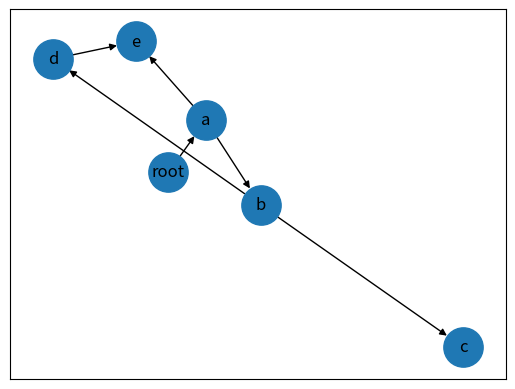

This chart was generated by the following Python code: (Note: this script raises an exception after producing the figure.)
'''
    Author : @anushkrishnav
    Built using : networkx .
    It is a gold standard for Python DAGs (and other graphs).
    You can create a networkx directed graph with a list of tuples
    that represent the graph edges:
'''
import networkx as nx
from matplotlib import pyplot as plt


class DAG:

    def __init__(self):
        self.graph = nx.DiGraph()

    def addEdges(self, edges):
        """Function to add one edge at a time and
        check if the graph is acyclic post insertion"""
        self.graph.add_edge(edges)
        if nx.is_directed_acyclic_graph(self.graph):
            pass
        else:
            raise "Unable to insert " + str(edges) + "This is an Acyclic graph"
            self.graph.remove_edge(edges)

    def AddSetofEdges(self, listt):
        """Function to all a list of edges and
        check is the graph is an DAG for furthur details refer networkx"""
        self.graph.add_edges_from(listt)
        if nx.is_directed_acyclic_graph(self.graph):
            pass
        else:
            raise "This is an acyclic graph check your edges"
            self.graph.remove_edge(listt)

    def Visualise(self, location="home"):
        """It uses Matplotlib to visualise the DAG .
        The graph is stored in a PNG format . So name the file accourdingly
        eg
        >>> DAG.Visualise(home / img.png)"""
        if self.graph is None:
            return "There is no graph consider adding edges to visualise"
        plt.tight_layout()
        nx.draw_networkx(self.graph, arrows=True, node_size=800)
        plt.savefig(location, format="PNG")
        plt.clf()
        return "Graph generated"

    
graph = DAG()


graph.AddSetofEdges([("root", "a"), ("a", "b"),
                    ("a", "e"), ("b", "c"),
                    ("b", "d"), ("d", "e")])

graph.Visualise("Python/DataStructure/Graph/Dag.png")
